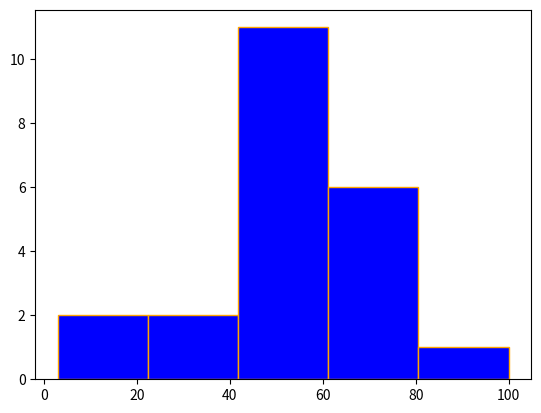

Recreate this plot in Python.
# plot.hist() function is used to plot the histogram (distribution of the continuous data into the various ranges)
# plt.hist(data,bins = number of bins  ,colors  = colorname, edgecolor  = colorname)    

import matplotlib.pyplot as plt
scores  = [100,12,34,56,56,34,56,45,45,46,67,67,78,45,74,67,45,57,45,67,3,47]

plt.hist(scores,bins=5,color="blue", edgecolor  ="orange")
plt.show()